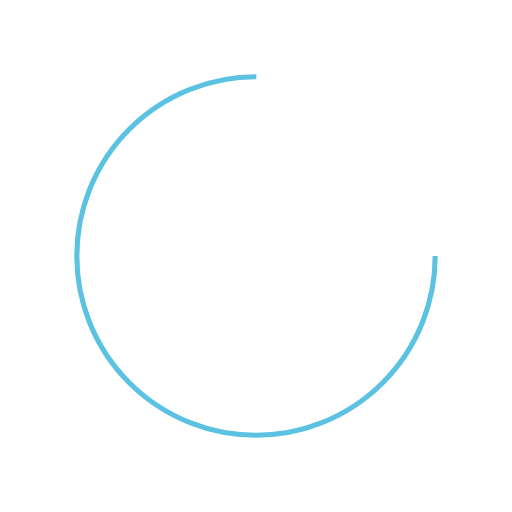
t = 0.00 s
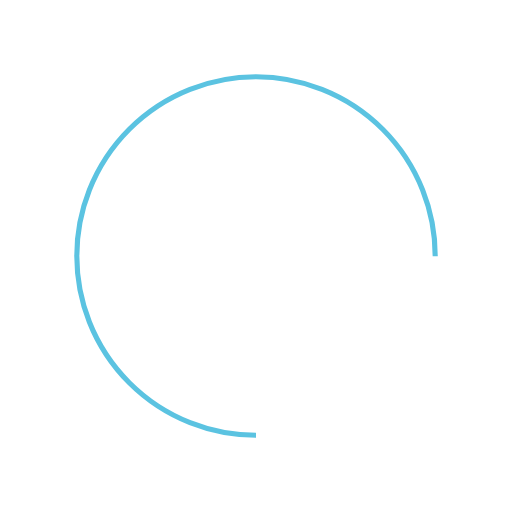
t = 0.25 s
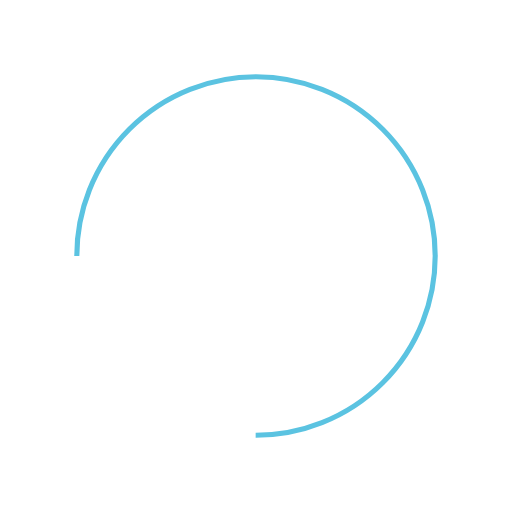
t = 0.50 s
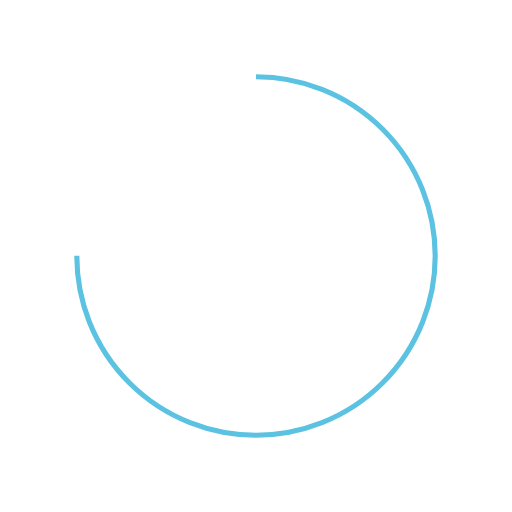
t = 0.75 s

The animated SVG that drew these frames (rendered in a browser with its animation timeline set to each time). Animation: 1 SMIL element (animateTransform=1); one cycle of 1.00 s, repeats indefinitely.

<?xml version="1.0" encoding="utf-8"?>
<svg xmlns="http://www.w3.org/2000/svg" xmlns:xlink="http://www.w3.org/1999/xlink" style="margin: auto; background: none; display: block; shape-rendering: auto;" width="200px" height="200px" viewBox="0 0 100 100" preserveAspectRatio="xMidYMid">
<circle cx="50" cy="50" fill="none" stroke="#5bc3e1" stroke-width="1" r="35" stroke-dasharray="164.93361431346415 56.97787143782138">
  <animateTransform attributeName="transform" type="rotate" repeatCount="indefinite" dur="1s" values="0 50 50;360 50 50" keyTimes="0;1"></animateTransform>
</circle>
<!-- [ldio] generated by https://loading.io/ --></svg>
